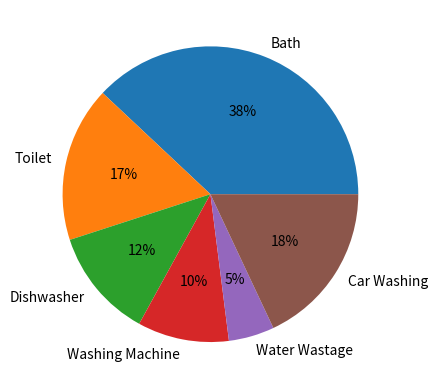

Reproduce this figure in Python.
# Program 26: Write a program in python to plot a pie chart on consumption of water in daily life.

#CODE
import matplotlib.pyplot as plt
labels=['Bath','Toilet','Dishwasher','Washing Machine','Water Wastage','Car Washing']
size=[38,17,12,10,5,18]
plt.pie(size,labels=labels,autopct='%0.0f%%')
plt.show()
#OUTPUT